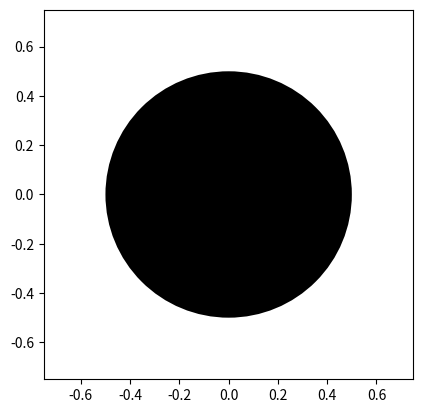
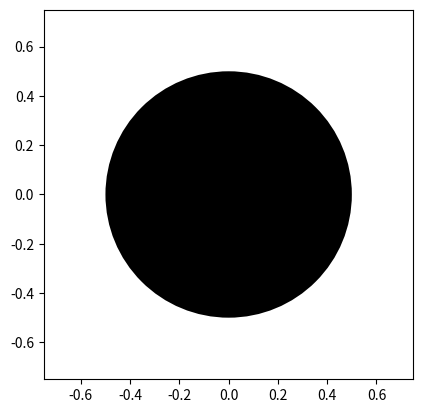
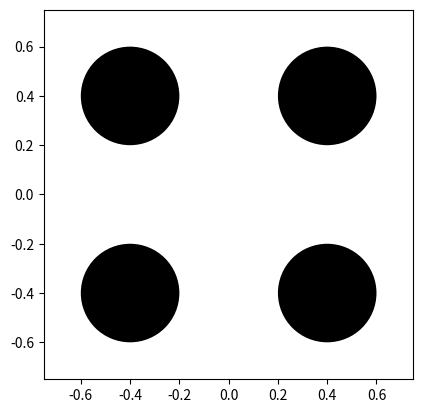

Generate these figures, in order, with matplotlib: (Note: this script raises an exception after producing the figures.)
a = 12
if a % 2 == 0:
    print(a, " est un entier pair")
    
b = 13
if b % 2 == 0:
    print(b," est un entier pair")

a = 12

if a % 2 == 0:
    print(a, " est un entier pair")
else:
    print(a," est un entier impair")

%matplotlib notebook
import matplotlib.pyplot as plt

def onclick(event):
    if event.xdata < -0.25:
        ax.add_patch(plt.Circle((0, 0), radius=0.5, fc='green'))
    elif event.xdata > -0.25 and event.xdata < 0.25:
        ax.add_patch(plt.Circle((0, 0), radius=0.5, fc='yellow'))
    else:
        ax.add_patch(plt.Circle((0, 0), radius=0.5, fc='red'))

fig, ax = plt.subplots()
ax.add_patch(plt.Circle((0, 0), radius=0.5, fc='black'))
ax.set_xlim(-0.75,0.75)
ax.set_ylim(-0.75,0.75)
ax.set_aspect(1)
    
cid = fig.canvas.mpl_connect('button_press_event', onclick)


%matplotlib notebook
import matplotlib.pyplot as plt

def onclick(event):
    if event.xdata < -0.25:
        ax.add_patch(plt.Circle((0, 0), radius=0.5, fc='green'))
    elif event.xdata > -0.25 and event.xdata < 0.25:
        ax.add_patch(plt.Circle((0, 0), radius=0.5, fc='yellow'))
    else:
        ax.add_patch(plt.Circle((0, 0), radius=0.5, fc='red'))

fig, ax = plt.subplots()
ax.add_patch(plt.Circle((0, 0), radius=0.5, fc='black'))
ax.set_xlim(-0.75,0.75)
ax.set_ylim(-0.75,0.75)
ax.set_aspect(1)
    
cid = fig.canvas.mpl_connect('button_press_event', onclick)


# code ici

%matplotlib notebook
import matplotlib.pyplot as plt
from math import sqrt

def distance(x1,y1,x2,y2):
    return sqrt((x2 - x1)**2 + (y2 - y1)**2)



def onclick(event):
    if distance(event.xdata, event.ydata, -0.4, -0.4) < 0.2:
        ax.set_facecolor('blue')
    else:
        ax.set_facecolor('white')
        
fig, ax = plt.subplots()
ax.add_patch(plt.Circle((-0.4, 0.4), radius=0.2, fc='black'))
ax.add_patch(plt.Circle((-0.4, -0.4), radius=0.2, fc='black'))
ax.add_patch(plt.Circle((0.4, 0.4), radius=0.2, fc='black'))
ax.add_patch(plt.Circle((0.4, -0.4), radius=0.2, fc='black'))
ax.set_xlim(-0.75,0.75)
ax.set_ylim(-0.75,0.75)
ax.set_aspect(1)

cid = fig.canvas.mpl_connect('button_press_event', onclick)

from p5 import *

def setup():
    global bx,by,vx,vy,r
    r = 20
    bx = 50
    by = 50
    vx = 4
    vy = 5
    createCanvas(400,200) # crée une fenêtre de 200 x 200 pixels

def draw():# cette fonction s'exécute  en boucle 60 fois par seconde...
    global bx,by,vx,vy,r
    background(0,0,0)# fond noir
    # mouvement du cercle sur l'axe horizontal
    bx = bx + vx
    # rebond sur les bords gauche et droit
    if bx < r or bx > 400 - r:
        vx = -vx
    # dessin du cercle
    fill(255,0,0)
    circle(bx,by,2*r)    
    
run()

# le code ici

